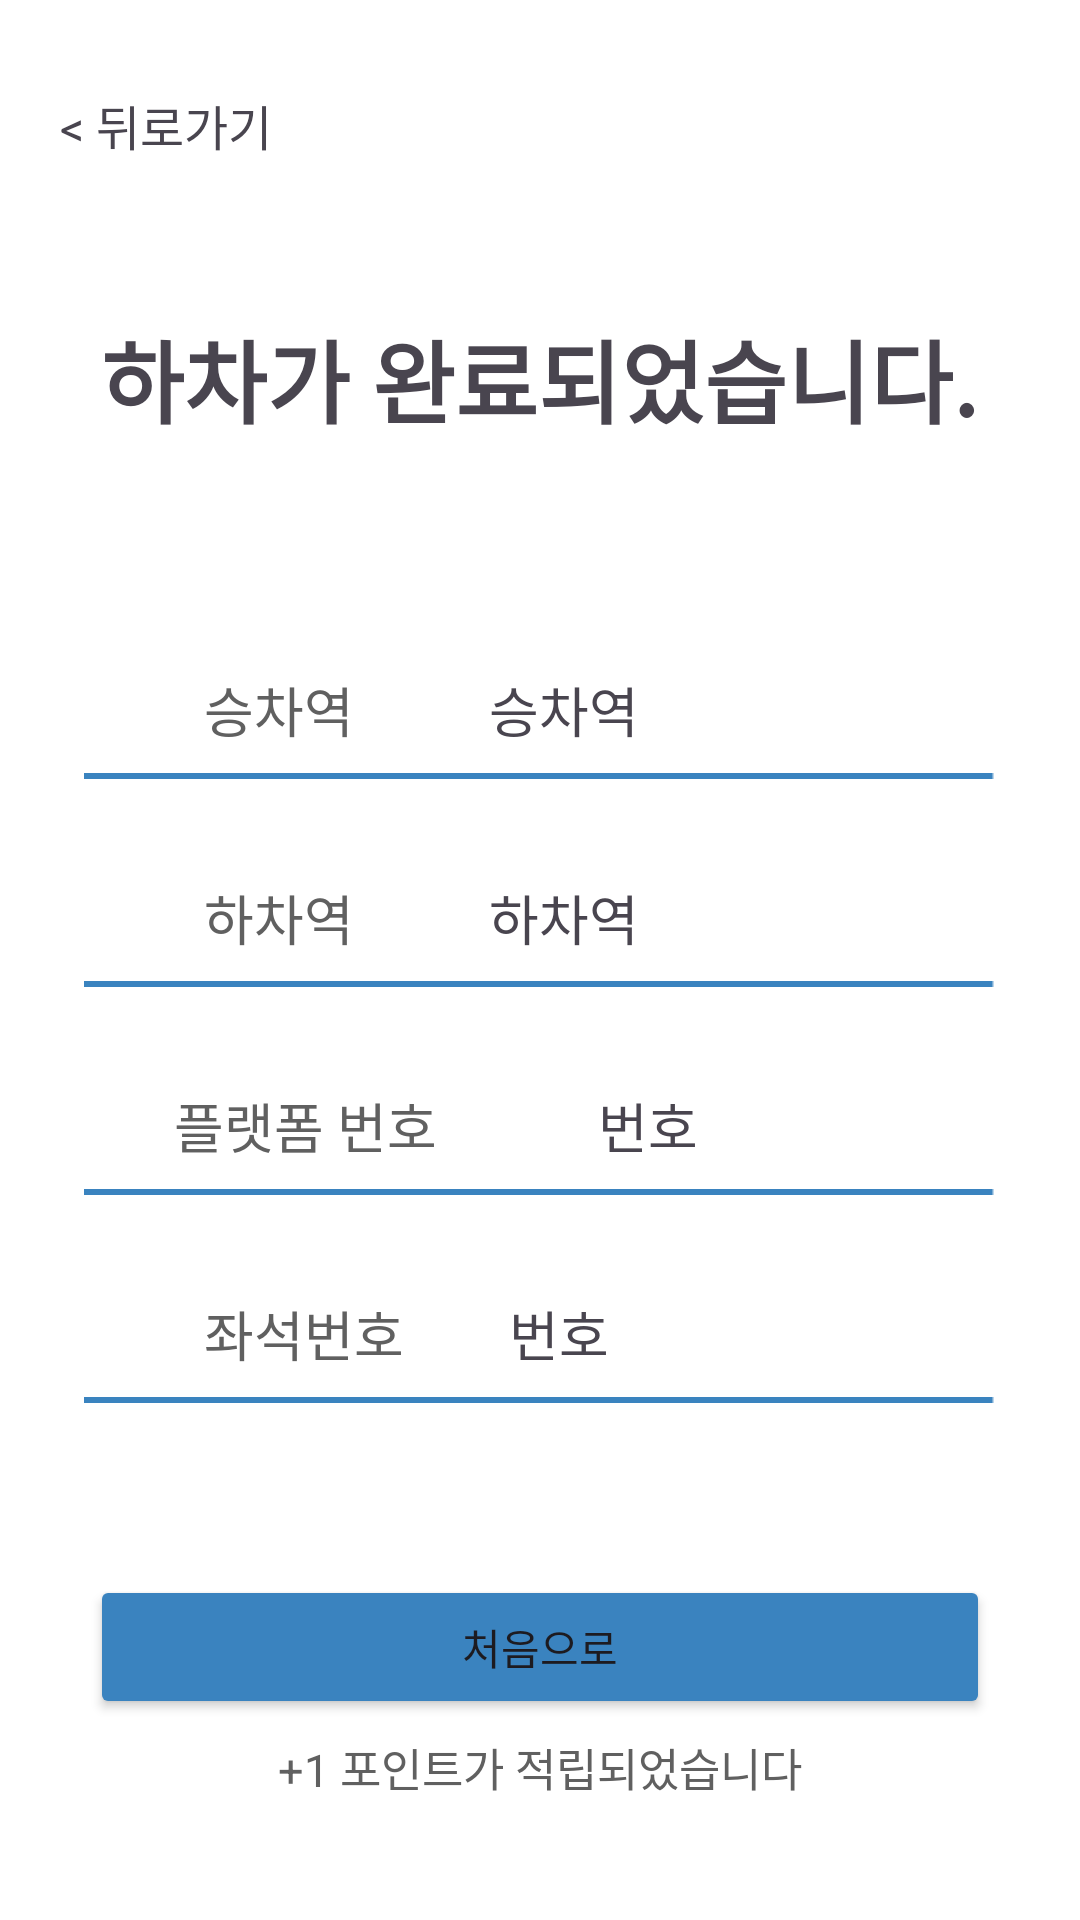

This screen was rendered from an Android layout file. Write that file and the resources it references.
<!-- AndroidManifest.xml: application theme Theme.Seatshare -->
<!-- res/layout/get_off_2.xml -->
<LinearLayout
    xmlns:android="http://schemas.android.com/apk/res/android"
    android:orientation="vertical"
    android:layout_width="match_parent"
    android:layout_height="match_parent"
    android:background="#FFFFFF">

    
    <TextView
        android:id="@+id/get_off_2_back_button"
        android:layout_width="wrap_content"
        android:layout_height="wrap_content"
        android:text="&lt; 뒤로가기"
        android:textSize="16dp"
        android:layout_marginTop="30dp"
        android:layout_marginLeft="20dp"
        android:clickable="true"/>

    <LinearLayout
        android:layout_width="match_parent"
        android:layout_height="50dp"
        android:layout_marginLeft="10dp"
        android:layout_marginRight="10dp"
        android:layout_weight="3"
        android:baselineAligned="true"
        android:gravity="center"
        android:paddingLeft="18dp"
        android:paddingTop="40dp"
        android:paddingRight="18dp">

        <TextView
            android:layout_width="wrap_content"
            android:layout_height="wrap_content"
            android:text="하차가 완료되었습니다."
            android:textSize="30dp"
            android:textStyle="bold" />

    </LinearLayout>

    <LinearLayout
        android:layout_width="match_parent"
        android:layout_height="0dp"
        android:orientation="vertical"
        android:gravity="center"
        android:layout_weight="20">

        <LinearLayout
            android:layout_width="match_parent"
            android:layout_height="wrap_content"
            android:orientation="vertical"
            android:gravity="center">

            <LinearLayout
                android:layout_width="match_parent"
                android:layout_height="wrap_content"
                android:orientation="horizontal"
                android:paddingLeft="60dp">

                
                <TextView
                    android:id="@+id/departure_station"
                    android:layout_width="wrap_content"
                    android:layout_height="wrap_content"
                    android:text="승차역"
                    android:textColor="#606060"
                    android:textSize="18dp"
                    android:padding="8dp" />

                <TextView
                    android:id="@+id/departure_station_"
                    android:layout_width="match_parent"
                    android:layout_height="wrap_content"
                    android:text="승차역"
                    android:textSize="18dp"
                    android:gravity="center"
                    android:paddingRight="110dp"/>

            </LinearLayout>

            <ImageView
                android:layout_width="wrap_content"
                android:layout_height="wrap_content"
                android:src="@drawable/line2"/>

        </LinearLayout>

        <LinearLayout
            android:layout_width="match_parent"
            android:layout_height="wrap_content"
            android:orientation="vertical"
            android:gravity="center"
            android:layout_marginTop="25dp">

            <LinearLayout
                android:layout_width="match_parent"
                android:layout_height="wrap_content"
                android:orientation="horizontal"
                android:paddingLeft="60dp">

                
                <TextView
                    android:id="@+id/arrive_station"
                    android:layout_width="wrap_content"
                    android:layout_height="wrap_content"
                    android:text="하차역"
                    android:textColor="#606060"
                    android:textSize="18dp"
                    android:padding="8dp" />

                <TextView
                    android:id="@+id/arrive_station_"
                    android:layout_width="match_parent"
                    android:layout_height="wrap_content"
                    android:text="하차역"
                    android:textSize="18dp"
                    android:gravity="center"
                    android:paddingRight="110dp"/>

            </LinearLayout>

            <ImageView
                android:layout_width="wrap_content"
                android:layout_height="wrap_content"
                android:src="@drawable/line2"/>

        </LinearLayout>


        <LinearLayout
            android:layout_width="match_parent"
            android:layout_height="wrap_content"
            android:orientation="vertical"
            android:gravity="center"
            android:layout_marginTop="25dp">

            <LinearLayout
                android:layout_width="match_parent"
                android:layout_height="wrap_content"
                android:orientation="horizontal"
                android:paddingLeft="50dp">

                <TextView
                    android:id="@+id/platform_number"
                    android:layout_width="wrap_content"
                    android:layout_height="wrap_content"
                    android:text="플랫폼 번호"
                    android:textColor="#606060"
                    android:textSize="18dp"
                    android:padding="8dp" />

                
                <TextView
                    android:id="@+id/platform_number_"
                    android:layout_width="255dp"
                    android:layout_height="wrap_content"
                    android:gravity="center"
                    android:paddingRight="130dp"
                    android:text="번호"
                    android:textSize="18dp" />

            </LinearLayout>

            <ImageView
                android:layout_width="wrap_content"
                android:layout_height="wrap_content"
                android:src="@drawable/line2"/>

        </LinearLayout>

        <LinearLayout
            android:layout_width="match_parent"
            android:layout_height="wrap_content"
            android:orientation="vertical"
            android:gravity="center"
            android:layout_marginTop="25dp">

            <LinearLayout
                android:layout_width="match_parent"
                android:layout_height="wrap_content"
                android:orientation="horizontal"
                android:paddingLeft="60dp"
                >

                <TextView
                    android:id="@+id/seat_number"
                    android:layout_width="wrap_content"
                    android:layout_height="wrap_content"
                    android:text="좌석번호"
                    android:textColor="#606060"
                    android:textSize="18dp"
                    android:padding="8dp" />

                
                <TextView
                    android:id="@+id/seat_number_"
                    android:layout_width="match_parent"
                    android:layout_height="wrap_content"
                    android:text="번호"
                    android:textSize="18dp"
                    android:gravity="center"
                    android:paddingRight="130dp"/>

            </LinearLayout>

            <ImageView
                android:layout_width="wrap_content"
                android:layout_height="wrap_content"
                android:src="@drawable/line2"/>

        </LinearLayout>
    </LinearLayout>

    
    <Button
        android:id="@+id/get_off_2_go_home_button"
        android:layout_width="match_parent"
        android:layout_height="wrap_content"
        android:text="처음으로"
        android:backgroundTint="#3A83BF"
        android:layout_marginLeft="30dp"
        android:layout_marginRight="30dp"
        android:layout_marginBottom="5dp"
        />

    <TextView
        android:id="@+id/plus_point_notice_text"
        android:layout_width="wrap_content"
        android:layout_height="wrap_content"
        android:layout_gravity="center"
        android:layout_marginBottom="40dp"
        android:text="+1 포인트가 적립되었습니다"
        android:textColor="#606060"
        android:textSize="15dp" />

</LinearLayout>
<!-- resources referenced by this layout -->
<resources>
  <!-- drawable line2: png bitmap (drawable, 146 bytes) -->
  <style name="Theme.Seatshare" parent="Base.Theme.Seatshare" />
  <style name="Base.Theme.Seatshare" parent="Theme.Material3.DayNight.NoActionBar">
          
          
      </style>
</resources>
